Run: headless pygame with SDL's dummy video driver; simulated clock (each Clock.tick advances the game by its frame time, no real sleeping); random seed 0; keys injected as events and as key.get_pressed() state; mouse plan: one left click at the window centre at the start of phase 2, then a move to the lower-right quarter at the start of phase 3.
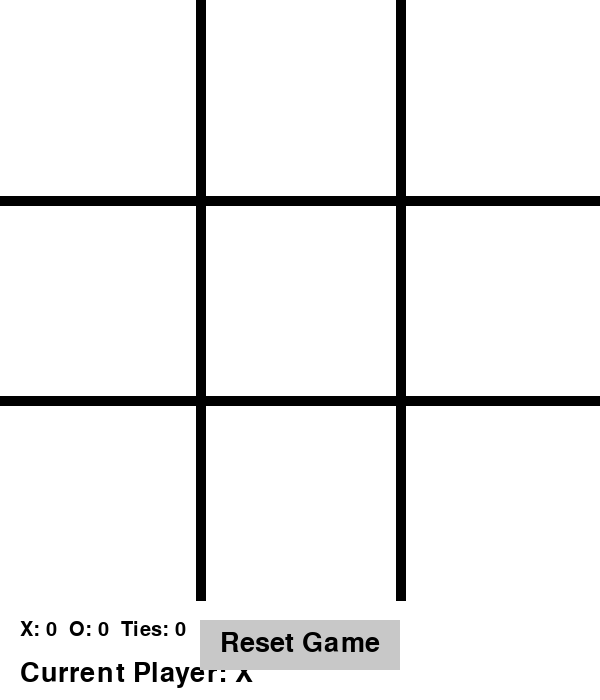
Frame 1 of 4 · flips 1–60 · no input
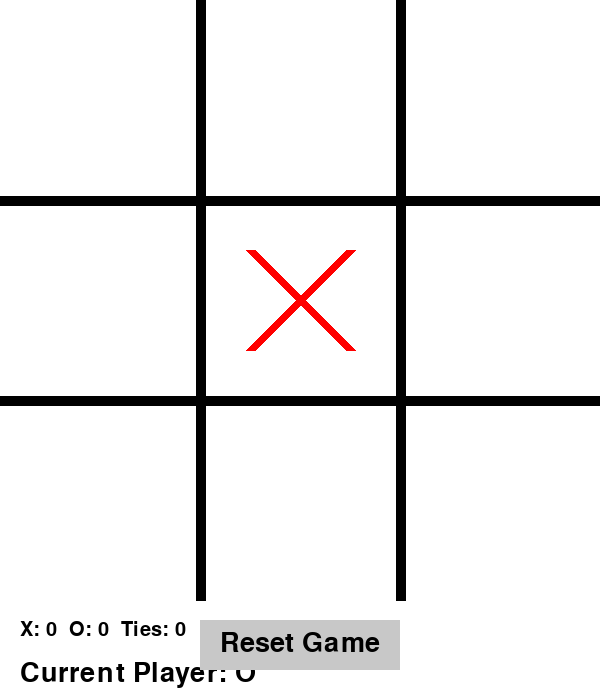
Frame 2 of 4 · flips 61–180 · clicked the window centre · tapped SPACE, RETURN · held RIGHT (→), D
Frame 3 of 4 · flips 181–300 · moved the mouse to the lower-right quarter · held DOWN (↓), S · screen unchanged from frame 2, image omitted
Frame 4 of 4 · flips 301–420 · held LEFT (←), A, UP (↑), W · screen unchanged from frame 3, image omitted

The pygame program that drew these frames:

#Python implementation of a Tic-Tac-Toe game that can be played by two players on the same computer

import pygame
import sys
import time

# Initialize pygame
pygame.init()

# Constants
WIDTH, HEIGHT = 600, 700
BOARD_SIZE = 600
LINE_WIDTH = 10
CELL_SIZE = BOARD_SIZE // 3
O_COLOR = (0, 0, 255)  # Blue
X_COLOR = (255, 0, 0)   # Red
LINE_COLOR = (0, 0, 0)  # Black
BG_COLOR = (255, 255, 255)  # White
TEXT_COLOR = (0, 0, 0)  # Black

# Set up the display
screen = pygame.display.set_mode((WIDTH, HEIGHT))
pygame.display.set_caption("Tic-Tac-Toe")
font = pygame.font.SysFont('Arial', 40)
score_font = pygame.font.SysFont('Arial', 30)

class TicTacToe:
    def __init__(self):
        self.board = [" "] * 9
        self.current_player = "X"
        self.game_over = False
        self.winner = None
        self.scores = {"X": 0, "O": 0, "Tie": 0}
        self.reset_button = pygame.Rect(200, 620, 200, 50)
    
    def draw_board(self):
        # Draw the grid
        for i in range(1, 3):
            # Horizontal lines
            pygame.draw.line(screen, LINE_COLOR, (0, i * CELL_SIZE), 
                            (BOARD_SIZE, i * CELL_SIZE), LINE_WIDTH)
            # Vertical lines
            pygame.draw.line(screen, LINE_COLOR, (i * CELL_SIZE, 0), 
                            (i * CELL_SIZE, BOARD_SIZE), LINE_WIDTH)
        
        # Draw X's and O's
        for i in range(9):
            row = i // 3
            col = i % 3
            center_x = col * CELL_SIZE + CELL_SIZE // 2
            center_y = row * CELL_SIZE + CELL_SIZE // 2
            
            if self.board[i] == "X":
                # Draw X
                pygame.draw.line(screen, X_COLOR, 
                                (center_x - 50, center_y - 50),
                                (center_x + 50, center_y + 50), 10)
                pygame.draw.line(screen, X_COLOR, 
                                (center_x + 50, center_y - 50),
                                (center_x - 50, center_y + 50), 10)
            elif self.board[i] == "O":
                # Draw O
                pygame.draw.circle(screen, O_COLOR, 
                                 (center_x, center_y), 50, 10)
        
        # Draw scores
        score_text = f"X: {self.scores['X']}  O: {self.scores['O']}  Ties: {self.scores['Tie']}"
        score_surface = score_font.render(score_text, True, TEXT_COLOR)
        screen.blit(score_surface, (20, BOARD_SIZE + 20))
        
        # Draw current player
        player_text = f"Current Player: {self.current_player}"
        player_surface = font.render(player_text, True, TEXT_COLOR)
        screen.blit(player_surface, (20, BOARD_SIZE + 60))
        
        # Draw reset button
        pygame.draw.rect(screen, (200, 200, 200), self.reset_button)
        reset_text = font.render("Reset Game", True, TEXT_COLOR)
        screen.blit(reset_text, (self.reset_button.x + 20, self.reset_button.y + 10))
    
    def check_winner(self):
        # Check rows
        for i in range(0, 9, 3):
            if self.board[i] == self.board[i+1] == self.board[i+2] != " ":
                return self.board[i]
        
        # Check columns
        for i in range(3):
            if self.board[i] == self.board[i+3] == self.board[i+6] != " ":
                return self.board[i]
        
        # Check diagonals
        if self.board[0] == self.board[4] == self.board[8] != " ":
            return self.board[0]
        if self.board[2] == self.board[4] == self.board[6] != " ":
            return self.board[2]
        
        # Check for tie
        if " " not in self.board:
            return "Tie"
        
        return None
    
    def make_move(self, pos):
        if self.game_over:
            return False
            
        row = pos[1] // CELL_SIZE
        col = pos[0] // CELL_SIZE
        index = row * 3 + col
        
        if 0 <= index <= 8 and self.board[index] == " ":
            self.board[index] = self.current_player
            self.winner = self.check_winner()
            
            if self.winner:
                self.game_over = True
                self.scores[self.winner] += 1
            else:
                self.current_player = "O" if self.current_player == "X" else "X"
            return True
        return False
    
    def reset_game(self):
        self.board = [" "] * 9
        self.current_player = "X"
        self.game_over = False
        self.winner = None

def main():
    game = TicTacToe()
    clock = pygame.time.Clock()
    
    while True:
        for event in pygame.event.get():
            if event.type == pygame.QUIT:
                pygame.quit()
                sys.exit()
            
            if event.type == pygame.MOUSEBUTTONDOWN:
                pos = pygame.mouse.get_pos()
                
                # Check if reset button was clicked
                if game.reset_button.collidepoint(pos):
                    game.reset_game()
                elif not game.game_over and pos[1] < BOARD_SIZE:
                    game.make_move(pos)
        
        # Draw everything
        screen.fill(BG_COLOR)
        game.draw_board()
        
        # Display winner message if game is over
        if game.game_over and game.winner != "Tie":
            winner_text = f"Player {game.winner} wins!"
            text_surface = font.render(winner_text, True, TEXT_COLOR)
            screen.blit(text_surface, (WIDTH//2 - text_surface.get_width()//2, BOARD_SIZE + 120))
        elif game.game_over:
            text_surface = font.render("It's a tie!", True, TEXT_COLOR)
            screen.blit(text_surface, (WIDTH//2 - text_surface.get_width()//2, BOARD_SIZE + 120))
        
        pygame.display.flip()
        clock.tick(60)

if __name__ == "__main__":
    main()


#Run the program in a Python environment

#Players take turns entering numbers 1-9 corresponding to board positions:

#Player X goes first, then Player O

#The first to get 3 in a row (horizontally, vertically, or diagonally) wins

#If all squares are filled with no winner, it's a tie
